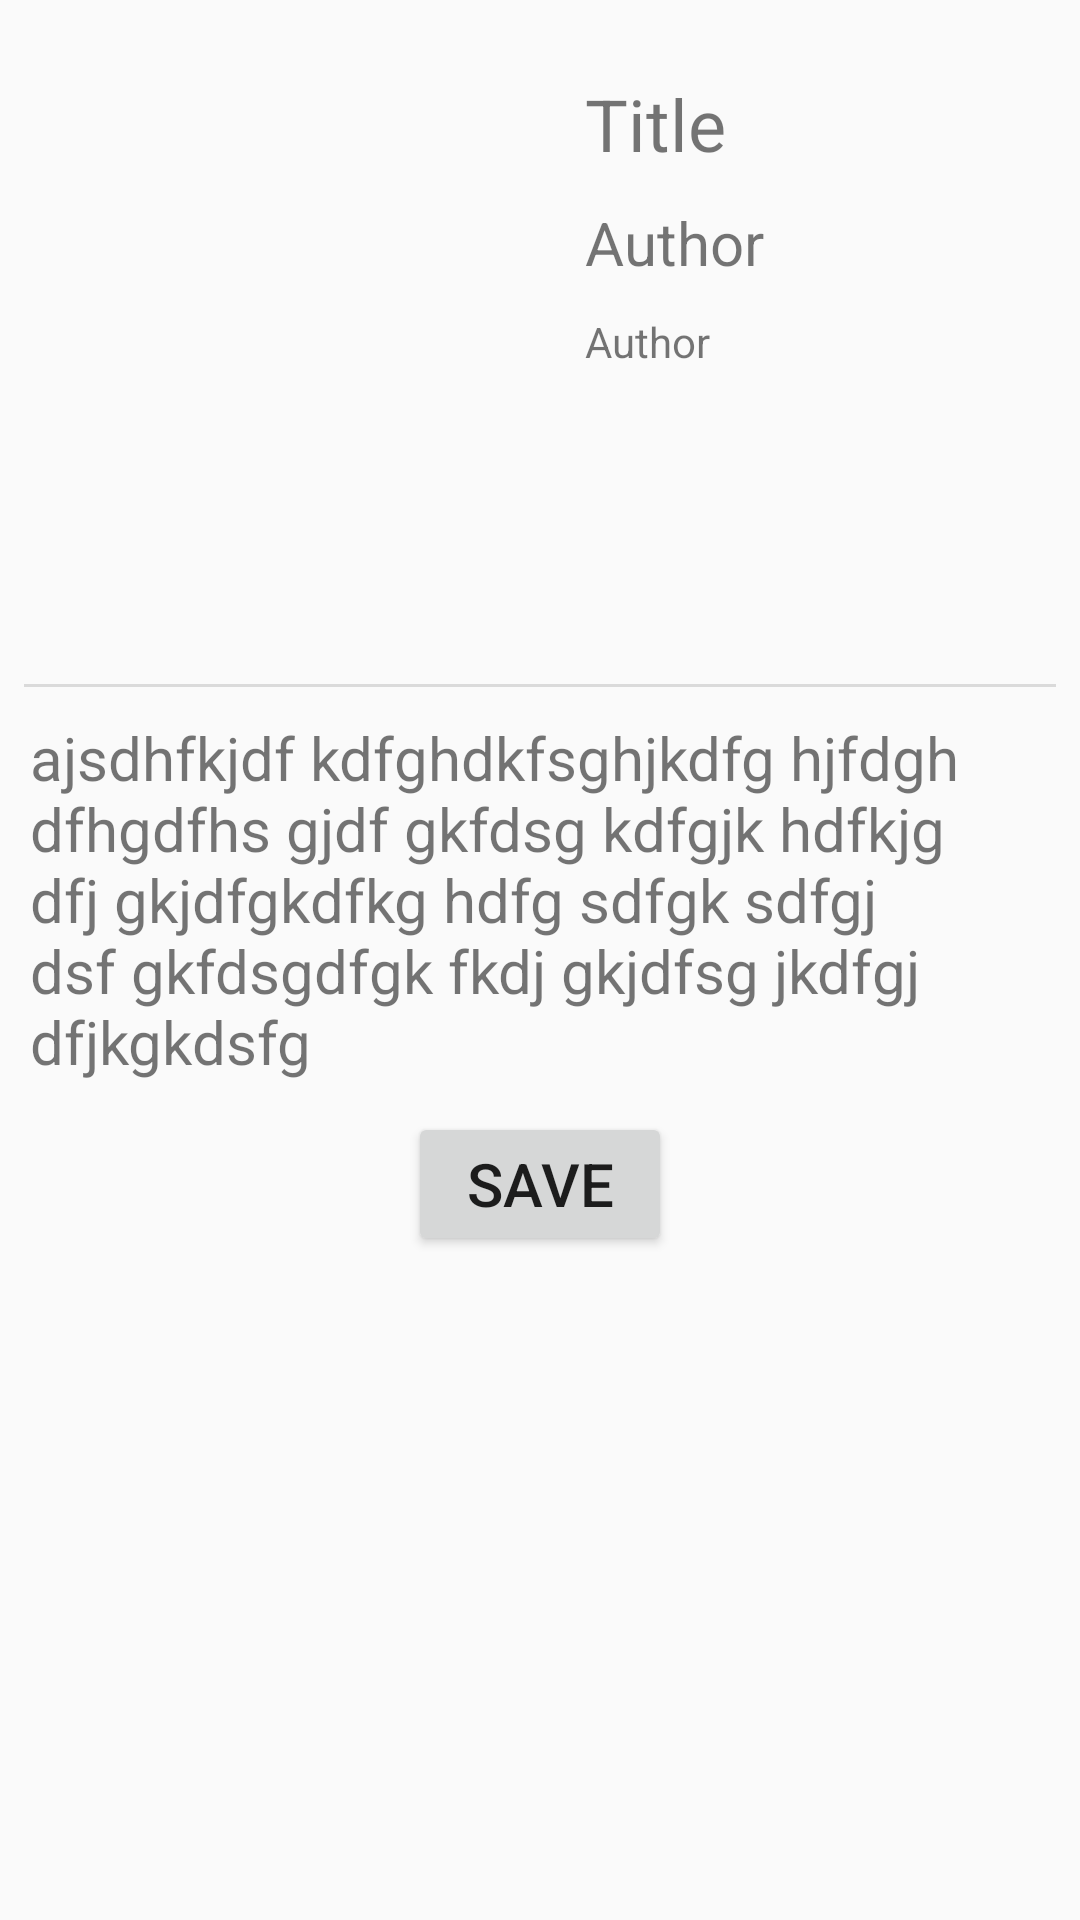

Reconstruct the res/layout file that produces this screen, plus the resources it refers to.
<!-- AndroidManifest.xml: application theme AppTheme -->
<!-- res/layout/activity_book_detail.xml -->
<?xml version="1.0" encoding="utf-8"?>
<LinearLayout xmlns:android="http://schemas.android.com/apk/res/android"
    xmlns:app="http://schemas.android.com/apk/res-auto"
    xmlns:tools="http://schemas.android.com/tools"
    android:layout_width="match_parent"
    android:layout_height="match_parent"
    android:orientation="vertical">

    <LinearLayout
        android:layout_width="match_parent"
        android:orientation="horizontal"
        android:layout_height="wrap_content">

        <ImageView
            android:id="@+id/book_cover_iv"
            android:layout_width="0dp"
            android:layout_weight="1"
            android:layout_margin="10dp"
            android:layout_height="200dp">

        </ImageView>

        <LinearLayout
            android:layout_width="0px"
            android:layout_marginVertical="20dp"
            android:layout_weight="1"
            android:orientation="vertical"
            android:layout_height="wrap_content">
            <TextView
                android:layout_width="wrap_content"
                android:layout_height="wrap_content"
                android:id="@+id/book_title_tv"
                android:textSize="24sp"
                android:text="Title"
                android:layout_margin="5dp"
                />

            <TextView
                android:layout_width="wrap_content"
                android:layout_height="wrap_content"
                android:id="@+id/book_author_tv"
                android:textSize="20sp"
                android:text="Author"
                android:layout_margin="5dp"
                />

            <TextView
                android:layout_width="wrap_content"
                android:layout_height="wrap_content"
                android:id="@+id/book_isbn_tv"
                android:textSize="14sp"
                android:text="Author"
                android:layout_margin="5dp"
                />

        </LinearLayout>




    </LinearLayout>

    <View
        android:layout_width="match_parent"
        android:layout_height="1dp"
        android:layout_marginTop="8dp"
        android:layout_marginLeft="8dp"
        android:layout_marginRight="8dp"
        android:background="#dadada" />

    <TextView
        android:layout_width="match_parent"
        android:layout_height="wrap_content"
        android:id="@+id/book_description_tv"
        android:layout_margin="10dp"
        android:textSize="20sp"
        android:text="ajsdhfkjdf kdfghdkfsghjkdfg hjfdgh dfhgdfhs gjdf gkfdsg kdfgjk hdfkjg dfj gkjdfgkdfkg hdfg sdfgk sdfgj dsf gkfdsgdfgk fkdj gkjdfsg jkdfgj dfjkgkdsfg "
        />

    <Button
        android:id="@+id/action_b"
        android:layout_width="wrap_content"
        android:layout_height="wrap_content"
        android:textSize="20dp"
        android:layout_gravity="center_horizontal|bottom"
        android:text="Save"/>

</LinearLayout>
<!-- resources referenced by this layout -->
<resources>
  <style name="AppTheme" parent="Theme.AppCompat.Light.DarkActionBar">
          
          <item name="colorPrimary">@color/colorPrimary</item>
          <item name="colorPrimaryDark">@color/colorPrimaryDark</item>
          <item name="colorAccent">@color/colorAccent</item>
      </style>
  <!-- not gathered from this repository: default colours our renderer supplied (Android Studio template values) -->
  <color name="colorPrimary">#FF6200EE</color>
  <color name="colorPrimaryDark">#FF3700B3</color>
  <color name="colorAccent">#FF03DAC5</color>
</resources>
